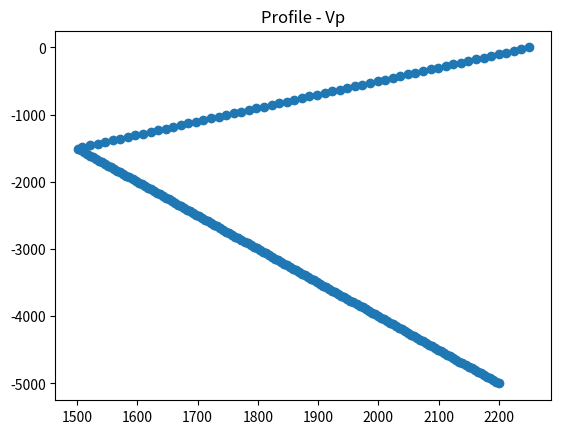

Here is the Python script that generated this plot:
#!/usr/bin/env python
# -*- coding: utf-8 -*-
"""
Example of external velocity model
Build 1D velocity model and write it in ASCII tomo file that can be read by SPECFEM2D.
This is the velocity profile set:

                 vmin
               o----------------> velocity (m/s)
               |   |   //
               |   |  //
               |   | //  gradient : -d1
          ZMIN |___|//
               |    \\
               |      -
               |        \\  gradient : d2
               |          -
               |            \\
     Depth (m) v

How to use external velocity model in SPECFEM2D (03/20/2017) :

To set an arbitrary velocity model you have to use the option TOMOGRAPHY_FILE that I have implemented,
and you have to set it like that in the Par_file when you define the velocity model:

2 -1 9999 9999 9999 9999 9999 9999 9999 0 0 0 0 0 0

# external tomography file
TOMOGRAPHY_FILE                 = ./profile.xyz

The program understands that the velocity model number 2 has to be read in the file profile.xyz as a regular grid;
it will then deal with the interpolation. You can set what you want in place of the 9999, it doesn't matter.

The file profile.xyz has to be written using the following format:

  ! The xyz file TOMOGRAPHY_FILE that describe the tomography should be located in the TOMOGRAPHY_PATH
  ! directory, set in the Par_file. The format of the file, as read from define_external_model_from_xyz_file.f90 looks like :
  !
  ! ORIGIN_X ORIGIN_Z END_X END_Z
  ! SPACING_X SPACING_Z
  ! NX NZ
  ! VP_MIN VP_MAX VS_MIN VS_MAX RHO_MIN RHO_MAX
  ! x(1) z(1) vp vs rho
  ! x(2) z(1) vp vs rho
  ! ...
  ! x(NX) z(1) vp vs rho
  ! x(1) z(2) vp vs rho
  ! x(2) z(2) vp vs rho
  ! ...
  ! x(NX) z(2) vp vs rho
  ! x(1) z(3) vp vs rho
  ! ...
  ! ...
  ! x(NX) z(NZ) vp vs rho
  !
  ! Where :
  ! _x and z must be increasing
  ! _ORIGIN_X, END_X are, respectively, the coordinates of the initial and final tomographic
  !  grid points along the x direction (in meters)
  ! _ORIGIN_Z, END_Z are, respectively, the coordinates of the initial and final tomographic
  !  grid points along the z direction (in meters)
  ! _SPACING_X, SPACING_Z are the spacing between the tomographic grid points along the x
  !  and z directions, respectively (in meters)
  ! _NX, NZ are the number of grid points along the spatial directions x and z,
  !  respectively; NX is given by [(END_X - ORIGIN_X)/SPACING_X]+1; NZ is the same as NX, but
  !  for z direction.
  ! _VP_MIN, VP_MAX, VS_MIN, VS_MAX, RHO_MIN, RHO_MAX are the minimum and maximum values of
  !  the wave speed vp and vs (in m.s-1) and of the density rho (in kg.m-3); these values
  !  could be the actual limits of the tomographic parameters in the grid or the minimum
  !  and maximum values to which we force the cut of velocity and density in the model.
  ! _After these first four lines, in the file file_name the tomographic grid points are
  !  listed with the corresponding values of vp, vs and rho, scanning the grid along the x
  !  coordinate (from ORIGIN_X to END_X with step of SPACING_X) for each given z (from ORIGIN_Z
  !  to END_Z, with step of SPACING_Z).

This is a working script, writing such a file for a 1D profile (velocity depending just on depth).
Read carefully all the comments, in particular the lines containing "!!WARNING!!" that I have added for
people who need range dependent models.

run that script ./createTomographyFile.py and look at the file profile.xyz created.

In the case of range dependent models vp, vs and rho will be 2D arrays, you have to modify that.

For the moment just one model can be read from an external file, but it is not very difficult to implement that.
Likewise, viscoelastic parameters can not vary with position for now.

@author: alexis bottero (alexis dot bottero at gmail dot com)
"""
from __future__ import print_function

import sys
import numpy as np
import matplotlib.pyplot as plt

orig_x = 0     # Min x coordinate (take a small margin)
orig_z = -5000 # Min z coordinate
end_x  = 5000  # Max x coordinate (take a small margin)
end_z  = 0     # Max z coordinate
d1   = 0.5     # m.s-1.m-1 velocity gradient
d2   = 0.2     # m.s-1.m-1
vmin = 1500    # m.s-1

# Regular sampling (the characteristic of GLL points found in between these points will be interpolated)
nx = 20  # Number of sampling points in x direction
nz = 200 # Number of sampling points in z direction

DENSITY = 1000  # Density of water in kg.m-3. We suppose it homogeneous
ZMIN    = -1500 # Depth of minimum velocity in meters

##################### Set your velocity model below #####################

vs  = np.zeros(nz) # In that case a fluid will be described : vs = 0 m/s everywhere
rho = np.zeros(nz) + DENSITY # Homogeneous density
vp  = np.zeros(nz) # We will fill that array. !!WARNING!! if you want 2D variations you have to replace that by a 2D array.

x = np.linspace(orig_x,end_x,nx)
z = np.linspace(orig_z,end_z,nz)

# Fill vp array : !!WARNING!! if you want 2D variations you have to add a loop over x. vp[ix,iz] = ...
for i,zi in enumerate(z):
    if zi > ZMIN:
        vp[i] = d1*(zi-ZMIN) + vmin
    else:
        vp[i] = -d2*(zi-ZMIN) + vmin


############## Writing tomography file under specfem format : ##############
############## This format is described in specfem user manual #############

spacing_x = (end_x-orig_x)/(nx-1)
spacing_z = (end_z-orig_z)/(nz-1)

# Open a file in write mode
with open("profile.xyz", "w+") as f: # Name of the file it has to be set in the Par_file
    print("Name of the file: ", f.name)

    line1 = str(orig_x)+" "+str(orig_z)+" "+str(end_x)+" "+str(end_z)+"\n"
    line2 = str(spacing_x)+" "+str(spacing_z)+"\n"
    line3 = str(nx)+" "+str(nz)+"\n"

    # line4 : vpMin vpMax vsMin vsMax rhoMin rhoMax
    line4 = str(min(vp))+" "+str(max(vp))+" "+str(min(vs))+" "+str(max(vs))+" "+str(min(rho))+" "+str(max(rho))+"\n"

    # Write a line at the end of the file.
    f.write(line1)
    f.write(line2)
    f.write(line3)
    f.write(line4)
    for iz in np.arange(nz):
        for ix in np.arange(nx):
            #!!WARNING!! if you want 2D variations you have to add a dependence of vp on x (vp[ix,iz]).
            lineToWrite= str(x[ix])+" "+str(z[iz])+" "+str(vp[iz])+" "+str(vs[iz])+" "+str(rho[iz])+"\n" # x z vp vs rho
            f.write(lineToWrite)

    print("  written to file: ",f.name)

## plotting
show_plot = False
if len(sys.argv) >= 2: show_plot = ( int(sys.argv[1]) == 1 )

# Plot vp as a function of depth:
plt.clf()
plt.title("Profile - Vp")
plt.plot(vp,z,'o-')
# save as png file
plt.savefig("profile.png")
print("  plotted: profile.png")
# show plot in window in case called by: ./createTomographyFile.py 1
if show_plot:
    plt.show()
